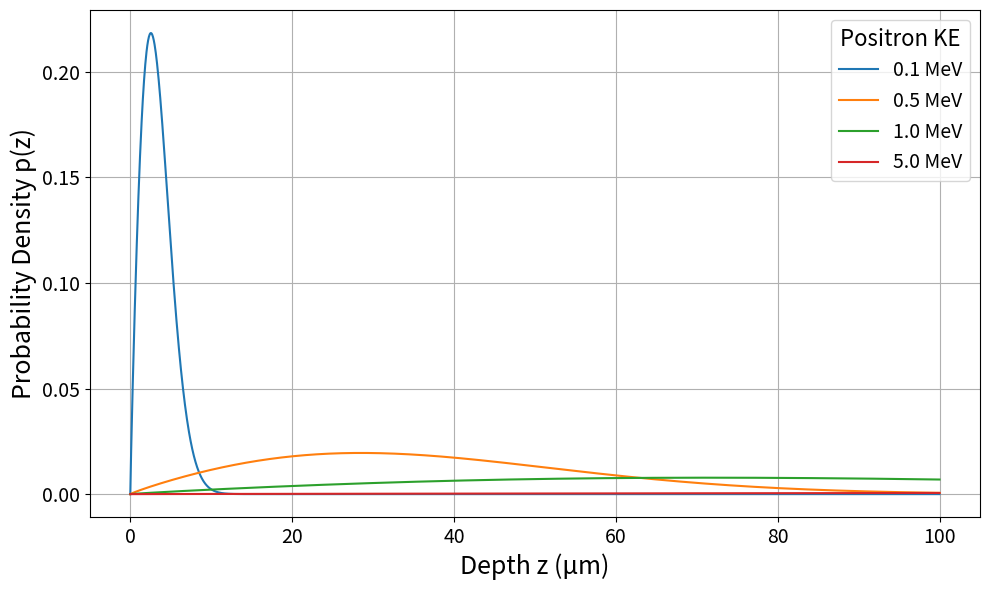

Here is the Python script that generated this plot:
import numpy as np
import matplotlib.pyplot as plt

# Define Makhovian distribution
def makhovian_distribution(z, z0, m=1.89):
    return (m * z**(m - 1) / z0**m) * np.exp(-(z / z0)**m)

# Energy (MeV) and corresponding z0 (micrometers)
energies_z0 = {
    0.1: 3.79,
    0.5: 42.46,
    1.0: 106.46,
    5.0: 649.79
}

# Depth range (micrometers) for plotting
z = np.linspace(0, 100, 2000)

# Plot
plt.figure(figsize=(10, 6))
for energy, z0 in energies_z0.items():
    pz = makhovian_distribution(z, z0)
    plt.plot(z, pz, label=f"{energy} MeV")

plt.xlabel("Depth z (μm)", fontsize=18)
plt.ylabel("Probability Density p(z)", fontsize=18)
plt.legend(title="Positron KE", fontsize=14, title_fontsize=16)
plt.xticks(fontsize=14)
plt.yticks(fontsize=14)
plt.grid(True)
plt.tight_layout()
plt.show()
